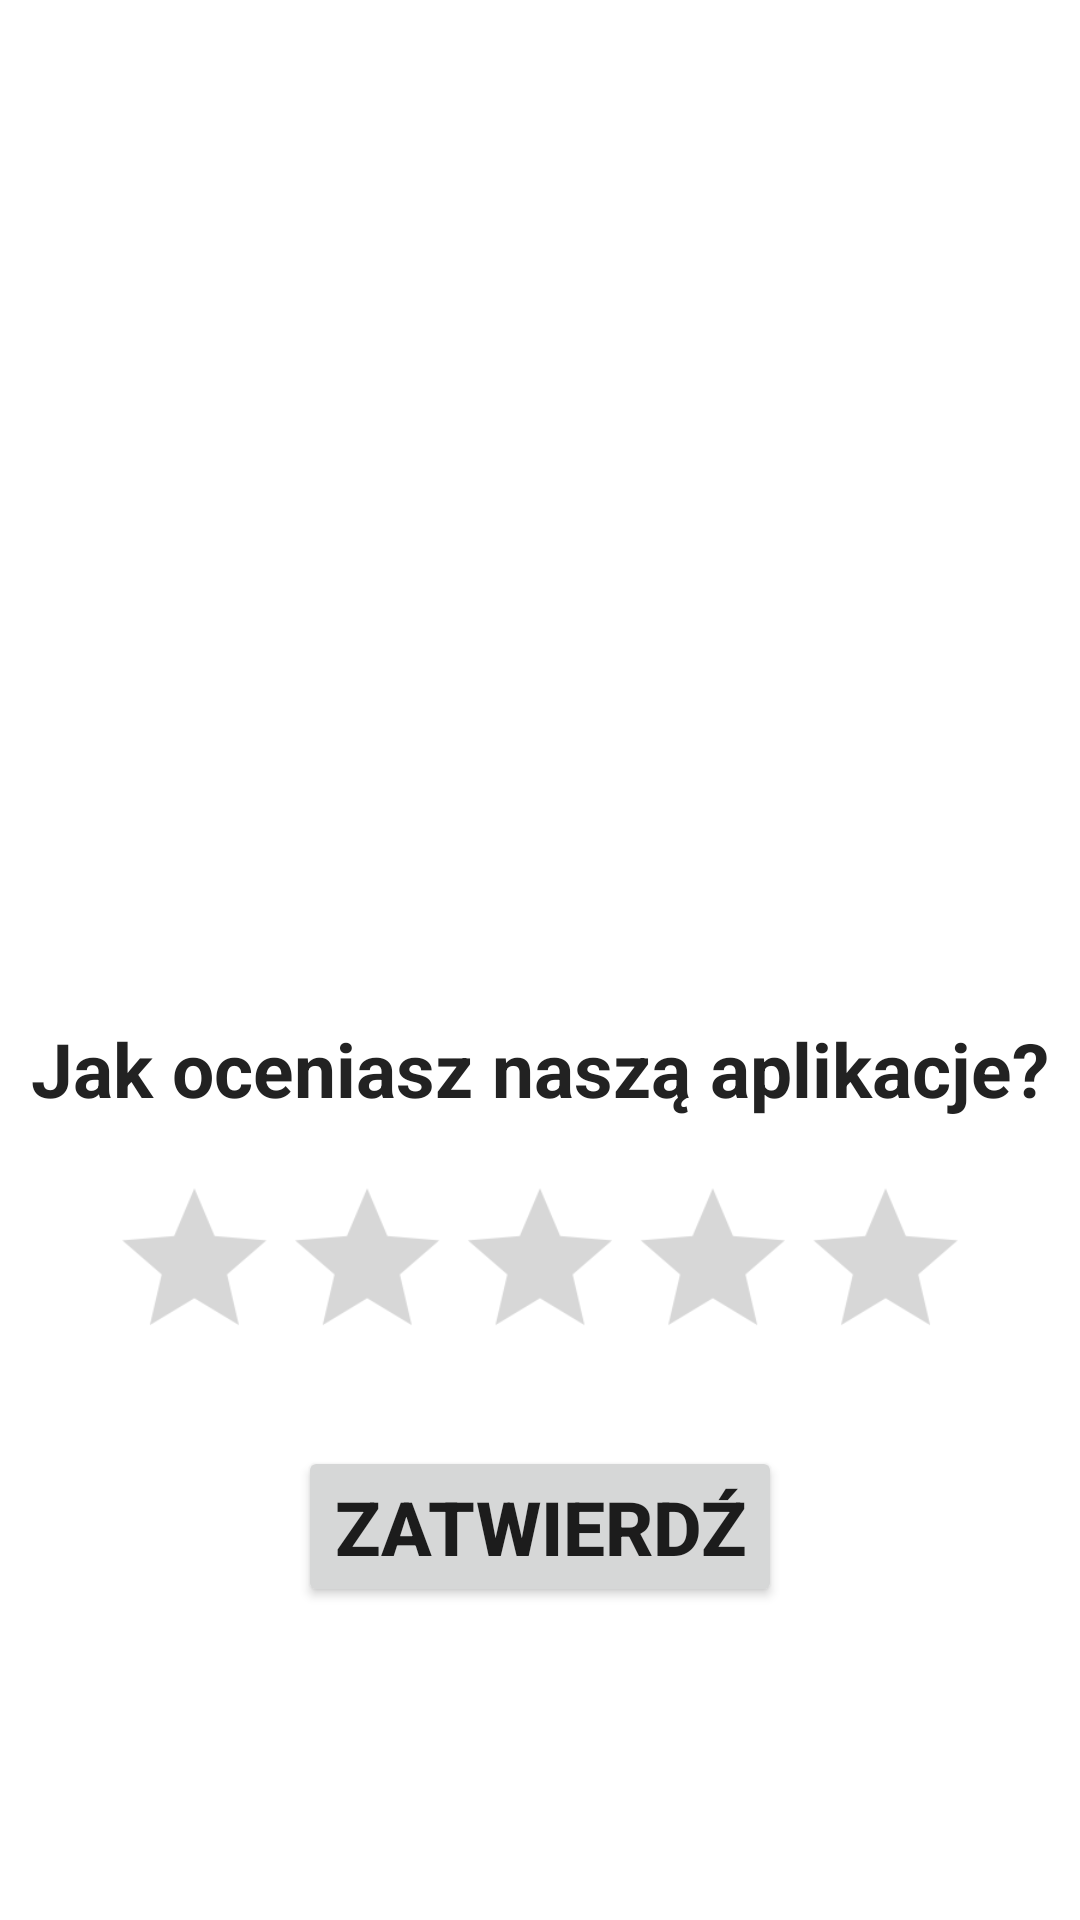

Layout XML and referenced resources for this Android screen:
<!-- AndroidManifest.xml: application theme Theme.FinanceApp -->
<!-- res/layout/fragment_rate_app.xml -->
<?xml version="1.0" encoding="utf-8"?>
<androidx.constraintlayout.widget.ConstraintLayout xmlns:android="http://schemas.android.com/apk/res/android"
    xmlns:app="http://schemas.android.com/apk/res-auto"
    android:layout_width="match_parent"
    android:layout_height="match_parent">

    <TextView
        android:id="@+id/text_question"
        android:layout_width="wrap_content"
        android:layout_height="wrap_content"
        android:text="Jak oceniasz naszą aplikacje?"
        android:textColor="#222222"
        android:textSize="25sp"
        android:textStyle="bold"
        app:layout_constraintBottom_toBottomOf="parent"
        app:layout_constraintEnd_toEndOf="parent"
        app:layout_constraintStart_toStartOf="parent"
        android:layout_marginTop="72dp"
        app:layout_constraintTop_toTopOf="parent" />

    <RatingBar
        android:id="@+id/ratingBar"
        style="?android:attr/ratingBarStyle"
        android:layout_width="wrap_content"
        android:layout_height="wrap_content"
        android:numStars="5"
        android:stepSize="1"
        android:rating="0"
        android:isIndicator="false"
        android:layout_marginTop="24dp"
        android:scaleX="1.2"
        android:scaleY="1.2"
        app:layout_constraintTop_toBottomOf="@+id/text_question"
        app:layout_constraintStart_toStartOf="parent"
        app:layout_constraintEnd_toEndOf="parent"/>

    <Button
        android:id="@+id/btn_submit_rating"
        android:layout_width="wrap_content"
        android:layout_height="wrap_content"
        android:text="Zatwierdź"
        android:textSize="25sp"
        android:textStyle="bold"
        android:layout_marginTop="28dp"
        app:layout_constraintTop_toBottomOf="@id/ratingBar"
        app:layout_constraintStart_toStartOf="parent"
        app:layout_constraintEnd_toEndOf="parent"/>

    <ImageView
        android:id="@+id/thank_you_gif"
        android:layout_width="300dp"
        android:layout_height="300dp"
        android:layout_marginTop="24dp"
        android:visibility="gone"
        app:layout_constraintTop_toBottomOf="@id/btn_submit_rating"
        app:layout_constraintStart_toStartOf="parent"
        app:layout_constraintEnd_toEndOf="parent"
        android:contentDescription="Dziękujemy za ocenę"
        android:scaleType="centerCrop"
        />


</androidx.constraintlayout.widget.ConstraintLayout>
<!-- resources referenced by this layout -->
<resources>
  <style name="Theme.FinanceApp" parent="Theme.MaterialComponents.DayNight.NoActionBar">
          
          <item name="colorPrimary">@color/purple_500</item>
          <item name="colorPrimaryVariant">@color/purple_700</item>
          <item name="colorOnPrimary">@color/white</item>
          
          <item name="colorSecondary">@color/teal_200</item>
          <item name="colorSecondaryVariant">@color/teal_700</item>
          <item name="colorOnSecondary">@color/black</item>
          
          <item name="android:statusBarColor">?attr/colorPrimaryVariant</item>
          
      </style>
  <color name="purple_500">#FF6200EE</color>
  <color name="purple_700">#FF3700B3</color>
  <color name="white">#FFFFFFFF</color>
  <color name="teal_200">#FF03DAC5</color>
  <color name="teal_700">#FF018786</color>
  <color name="black">#FF000000</color>
</resources>
